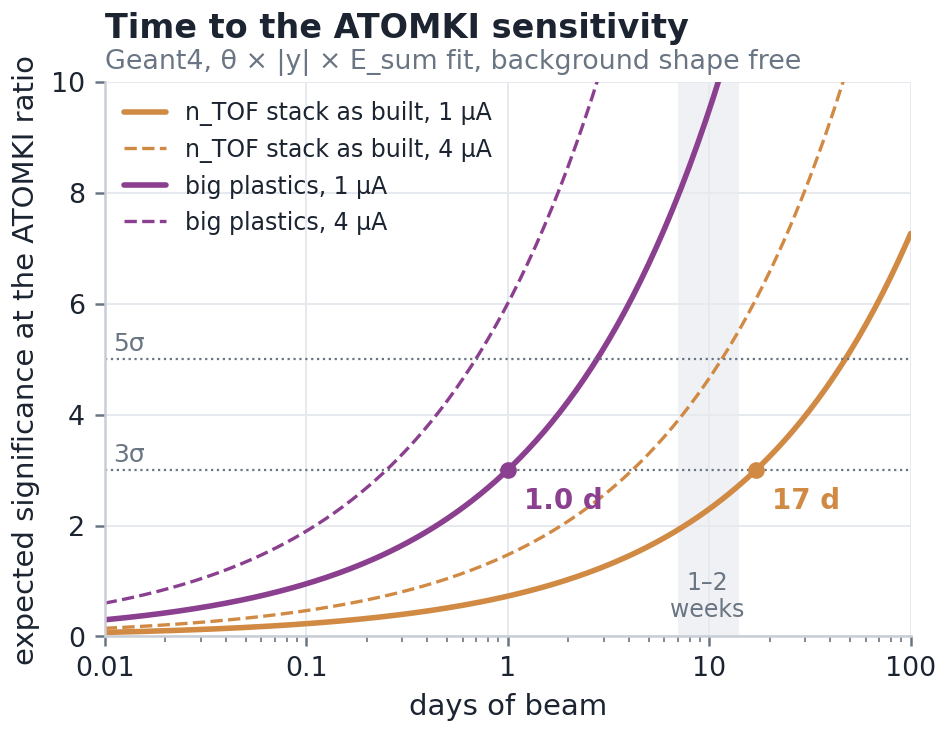

Data behind this chart, as committed beside it:
hw, I_uA, days, Z
as built, 1.0, 0.01, 0.07268
as built, 1.0, 0.01047, 0.07437
as built, 1.0, 0.01096, 0.0761
as built, 1.0, 0.01148, 0.07788
as built, 1.0, 0.01202, 0.07969
as built, 1.0, 0.01259, 0.08155
as built, 1.0, 0.01318, 0.08345
as built, 1.0, 0.0138, 0.08539
as built, 1.0, 0.01445, 0.08738
as built, 1.0, 0.01514, 0.08941
as built, 1.0, 0.01585, 0.0915
as built, 1.0, 0.0166, 0.09363
as built, 1.0, 0.01738, 0.09581
as built, 1.0, 0.0182, 0.09804
as built, 1.0, 0.01905, 0.1003
as built, 1.0, 0.01995, 0.1027
as built, 1.0, 0.02089, 0.1051
as built, 1.0, 0.02188, 0.1075
as built, 1.0, 0.02291, 0.11
as built, 1.0, 0.02399, 0.1126
as built, 1.0, 0.02512, 0.1152
as built, 1.0, 0.0263, 0.1179
as built, 1.0, 0.02754, 0.1206
as built, 1.0, 0.02884, 0.1234
as built, 1.0, 0.0302, 0.1263
as built, 1.0, 0.03162, 0.1292
as built, 1.0, 0.03311, 0.1323
as built, 1.0, 0.03467, 0.1353
as built, 1.0, 0.03631, 0.1385
as built, 1.0, 0.03802, 0.1417
as built, 1.0, 0.03981, 0.145
as built, 1.0, 0.04169, 0.1484
as built, 1.0, 0.04365, 0.1518
as built, 1.0, 0.04571, 0.1554
as built, 1.0, 0.04786, 0.159
as built, 1.0, 0.05012, 0.1627
as built, 1.0, 0.05248, 0.1665
as built, 1.0, 0.05495, 0.1704
as built, 1.0, 0.05754, 0.1743
as built, 1.0, 0.06026, 0.1784
as built, 1.0, 0.0631, 0.1826
as built, 1.0, 0.06607, 0.1868
as built, 1.0, 0.06918, 0.1912
as built, 1.0, 0.07244, 0.1956
as built, 1.0, 0.07586, 0.2002
as built, 1.0, 0.07943, 0.2048
as built, 1.0, 0.08318, 0.2096
as built, 1.0, 0.0871, 0.2145
as built, 1.0, 0.0912, 0.2195
as built, 1.0, 0.0955, 0.2246
as built, 1.0, 0.1, 0.2298
as built, 1.0, 0.1047, 0.2352
as built, 1.0, 0.1096, 0.2407
as built, 1.0, 0.1148, 0.2463
as built, 1.0, 0.1202, 0.252
as built, 1.0, 0.1259, 0.2579
as built, 1.0, 0.1318, 0.2639
as built, 1.0, 0.138, 0.27
as built, 1.0, 0.1445, 0.2763
as built, 1.0, 0.1514, 0.2828
... 744 more rows
